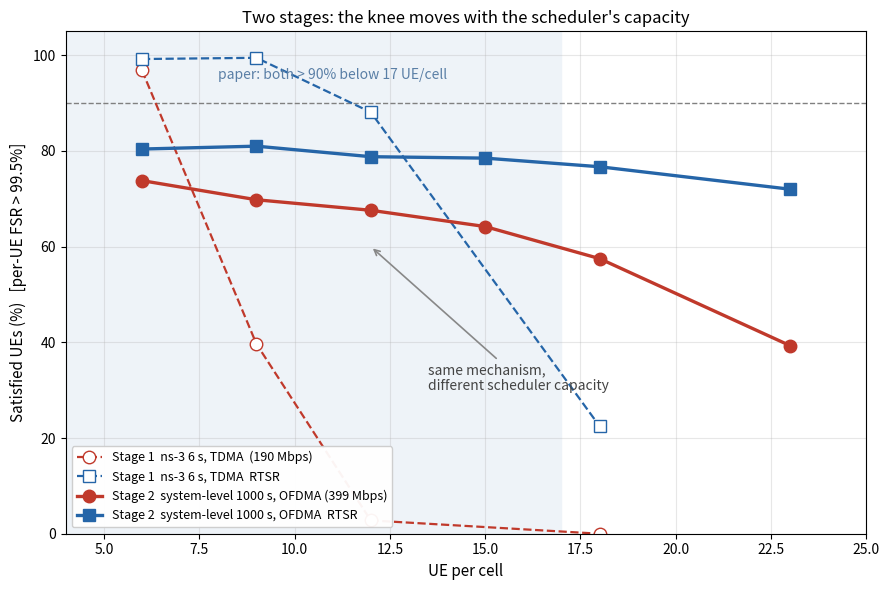

Reproduce this figure in Python. (Note: this script raises an exception after producing the figure.)
#!/usr/bin/env python3
# -*- coding: utf-8 -*-
"""Add the two-stage comparison figure (stage 1 ns-3 vs stage 2 system-level vs paper)."""
import io

import matplotlib
matplotlib.use("Agg")
import matplotlib.pyplot as plt  # noqa: E402

OUT = "/home/penghao/code/EMT-Pytorch-ECCV2022/RTSR/docs/figs/m6_fig7_twostage.png"

# stage 1: ns-3, 6 s, conservative (TDMA, 190 Mbps)
s1 = {
    "conv": ([6, 9, 12, 18], [96.83, 39.68, 2.78, 0.00]),
    "rtsr": ([6, 9, 12, 18], [99.21, 99.47, 88.10, 22.49]),
}
# stage 2: system-level, 1000 s x 3 seeds, ideal (OFDMA, 399 Mbps)
s2 = {
    "conv": ([6, 9, 12, 15, 18, 23], [73.8, 69.8, 67.6, 64.2, 57.5, 39.3]),
    "rtsr": ([6, 9, 12, 15, 18, 23], [80.4, 81.0, 78.8, 78.5, 76.7, 72.0]),
}

fig, ax = plt.subplots(figsize=(9, 6))
ax.axvspan(0, 17, color="#eef3f8", zorder=0)
ax.text(11.0, 95, 'paper: both > 90% below 17 UE/cell', color="#5a7fa6",
        fontsize=10, ha="center")
ax.axhline(90, ls="--", c="grey", lw=1)

ax.plot(*s1["conv"], "o--", color="#c0392b", mfc="white", ms=9, lw=1.6,
        label="Stage 1  ns-3 6 s, TDMA  (190 Mbps)")
ax.plot(*s1["rtsr"], "s--", color="#2565a8", mfc="white", ms=9, lw=1.6,
        label="Stage 1  ns-3 6 s, TDMA  RTSR")
ax.plot(*s2["conv"], "o-", color="#c0392b", ms=9, lw=2.4,
        label="Stage 2  system-level 1000 s, OFDMA (399 Mbps)")
ax.plot(*s2["rtsr"], "s-", color="#2565a8", ms=9, lw=2.4,
        label="Stage 2  system-level 1000 s, OFDMA  RTSR")

ax.annotate("same mechanism,\ndifferent scheduler capacity", xy=(12, 60), xytext=(13.5, 30),
            fontsize=10, color="#444",
            arrowprops=dict(arrowstyle="->", color="#888", lw=1.2))

ax.set_xlabel("UE per cell", fontsize=11)
ax.set_ylabel("Satisfied UEs (%)   [per-UE FSR > 99.5%]", fontsize=11)
ax.set_title("Two stages: the knee moves with the scheduler's capacity", fontsize=12)
ax.set_xlim(4, 25)
ax.set_ylim(0, 105)
ax.grid(alpha=0.3)
ax.legend(loc="lower left", fontsize=9, framealpha=0.95)
fig.tight_layout()
fig.savefig(OUT, dpi=140)
print("wrote", OUT)

# ---- embed into docs/07 ----
P = "/home/penghao/code/EMT-Pytorch-ECCV2022/RTSR/docs/07_阶段二结果.md"
BLOCK = """
### 两阶段对照图

![两阶段对照](figs/m6_fig7_twostage.png)

**怎么读这张图**：

- **虚线 = 阶段一（ns-3，TDMA，容量 190 Mbps）**，只有 4 个点（6/9/12/18）；
- **实线 = 阶段二（系统级，OFDMA，容量 399 Mbps）**，6 个点 + 3 种子误差棒；
- **灰底 = 论文声称"两个方案都 >90%"的区间（<17 UE/cell）**。

**两个要点**：

1. **形状一致**：两种容量下，传统都是单调下滑、RTSR 都基本平。说明**机制本身与调度器无关**；
2. **拐点随容量右移**：容量 190 时传统在 7–9 就崩，容量 399 时传统到 23 还有 39.3%。
   这正是"ns-3 只有 190 Mbps → 拐点左移"的定量证据。

**这张图就是两阶段工作的全部逻辑**：阶段一定位瓶颈（调度器只用 1/3 频谱），阶段二证明
把这一层补上后容量到 399、曲线右移、与论文同量级。
"""
s = io.open(P, encoding="utf-8").read()
if "两阶段对照图" not in s:
    io.open(P, "w", encoding="utf-8", newline="\n").write(s.rstrip() + "\n" + BLOCK)
    print("docs/07 updated")
